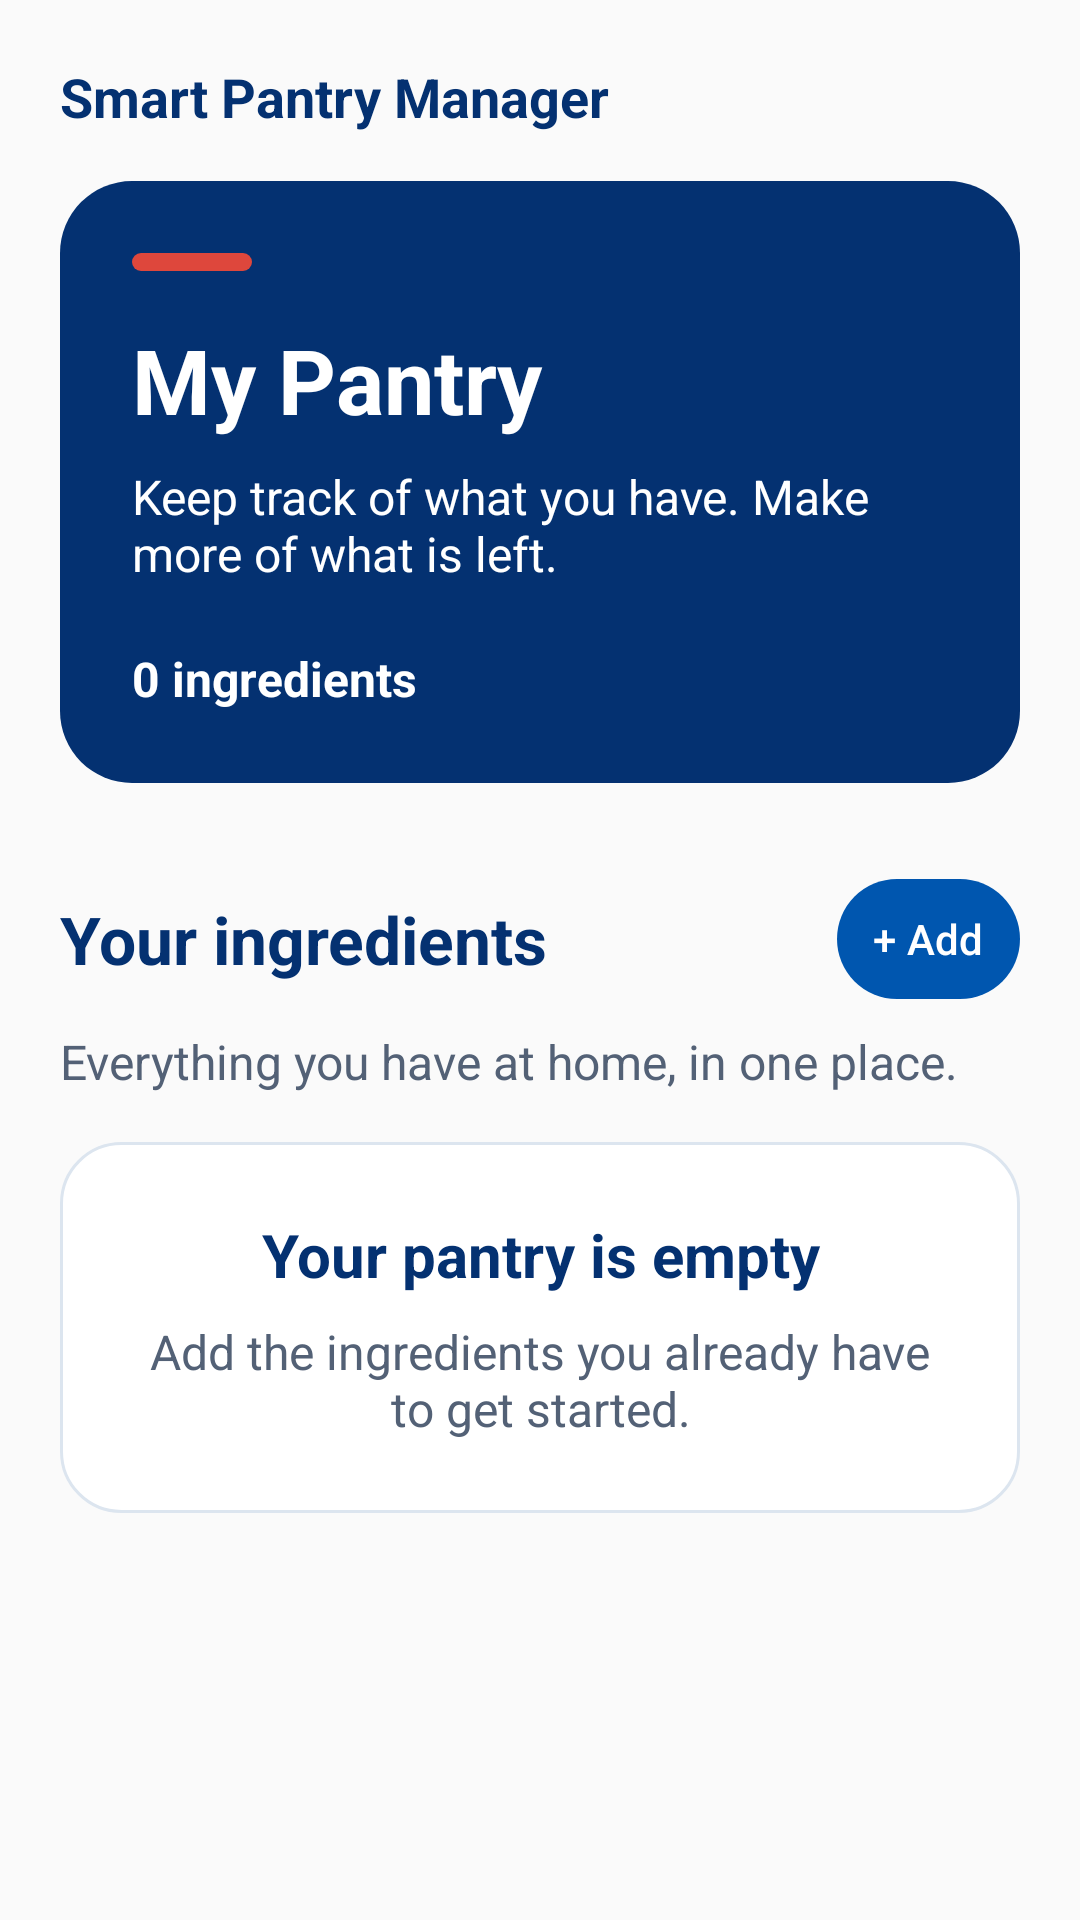

This screen was rendered from an Android layout file. Write that file and the resources it references.
<!-- AndroidManifest.xml: application theme Theme.SmartPantryManager -->
<!-- res/layout/pantry_list_header.xml -->
<?xml version="1.0" encoding="utf-8"?>
<LinearLayout xmlns:android="http://schemas.android.com/apk/res/android"
    android:layout_width="match_parent"
    android:layout_height="wrap_content"
    android:orientation="vertical"
    android:paddingStart="20dp"
    android:paddingEnd="20dp"
    android:paddingTop="20dp">

    <TextView
        android:layout_width="match_parent"
        android:layout_height="wrap_content"
        android:layout_marginBottom="16dp"
        android:text="@string/app_name"
        android:textColor="@color/richfield_navy"
        android:textSize="18sp"
        android:textStyle="bold" />

    
    <LinearLayout
        android:layout_width="match_parent"
        android:layout_height="wrap_content"
        android:background="@drawable/background_pantry_header"
        android:orientation="vertical"
        android:padding="24dp">

        <View
            android:layout_width="40dp"
            android:layout_height="6dp"
            android:layout_marginBottom="16dp"
            android:background="@drawable/background_pantry_accent"
            android:importantForAccessibility="no" />

        <TextView
            android:layout_width="match_parent"
            android:layout_height="wrap_content"
            android:text="@string/pantry_heading"
            android:textColor="@color/white"
            android:textSize="30sp"
            android:textStyle="bold" />

        <TextView
            android:layout_width="match_parent"
            android:layout_height="wrap_content"
            android:layout_marginTop="8dp"
            android:text="@string/pantry_subheading"
            android:textColor="@color/white"
            android:textSize="16sp" />

        <TextView
            android:id="@+id/textIngredientCount"
            android:layout_width="wrap_content"
            android:layout_height="wrap_content"
            android:layout_marginTop="20dp"
            android:text="@string/pantry_count"
            android:textColor="@color/white"
            android:textSize="16sp"
            android:textStyle="bold" />
    </LinearLayout>

    <LinearLayout
        android:layout_width="match_parent"
        android:layout_height="wrap_content"
        android:layout_marginTop="28dp"
        android:orientation="horizontal"
        android:gravity="center_vertical">

        <TextView
            android:layout_width="0dp"
            android:layout_height="wrap_content"
            android:layout_weight="1"
            android:layout_marginEnd="8dp"
            android:text="@string/pantry_section_heading"
            android:textColor="@color/richfield_navy"
            android:textSize="22sp"
            android:textStyle="bold" />

        <com.google.android.material.button.MaterialButton
            android:id="@+id/buttonAddIngredient"
            android:layout_width="wrap_content"
            android:layout_height="wrap_content"
            android:minWidth="48dp"
            android:minHeight="48dp"
            android:paddingStart="12dp"
            android:paddingEnd="12dp"
            android:textSize="14sp"
            android:text="@string/add_ingredient_short"
            android:contentDescription="@string/add_ingredient" />
    </LinearLayout>

    <TextView
        android:layout_width="match_parent"
        android:layout_height="wrap_content"
        android:layout_marginTop="6dp"
        android:text="@string/pantry_section_description"
        android:textColor="@color/pantry_text_secondary"
        android:textSize="16sp" />

    
    <LinearLayout
        android:id="@+id/layoutEmptyPantry"
        android:layout_width="match_parent"
        android:layout_height="wrap_content"
        android:layout_marginTop="16dp"
        android:background="@drawable/background_pantry_card"
        android:gravity="center_horizontal"
        android:orientation="vertical"
        android:padding="24dp">

        <TextView
            android:layout_width="match_parent"
            android:layout_height="wrap_content"
            android:gravity="center"
            android:text="@string/pantry_empty_heading"
            android:textColor="@color/richfield_navy"
            android:textSize="20sp"
            android:textStyle="bold" />

        <TextView
            android:layout_width="match_parent"
            android:layout_height="wrap_content"
            android:layout_marginTop="8dp"
            android:gravity="center"
            android:text="@string/pantry_empty_description"
            android:textColor="@color/pantry_text_secondary"
            android:textSize="16sp" />
    </LinearLayout>

</LinearLayout>
<!-- resources referenced by this layout -->
<resources>
  <color name="pantry_text_secondary">#536176</color>
  <color name="richfield_navy">#043171</color>
  <color name="white">#FFFFFF</color>
  <!-- drawable background_pantry_accent (drawable) -->
  <?xml version="1.0" encoding="utf-8"?>
  <shape xmlns:android="http://schemas.android.com/apk/res/android" android:shape="rectangle">
      <solid android:color="@color/richfield_coral" />
      <corners android:radius="4dp" />
  </shape>
  <!-- drawable background_pantry_card (drawable) -->
  <?xml version="1.0" encoding="utf-8"?>
  <shape xmlns:android="http://schemas.android.com/apk/res/android" android:shape="rectangle">
      <solid android:color="@color/white" />
      <stroke android:width="1dp" android:color="@color/pantry_border" />
      <corners android:radius="20dp" />
  </shape>
  <!-- drawable background_pantry_header (drawable) -->
  <?xml version="1.0" encoding="utf-8"?>
  <shape xmlns:android="http://schemas.android.com/apk/res/android" android:shape="rectangle">
      <solid android:color="@color/richfield_navy" />
      <corners android:radius="24dp" />
  </shape>
  <string name="add_ingredient">Add ingredient</string>
  <string name="add_ingredient_short">+ Add</string>
  <string name="app_name">Smart Pantry Manager</string>
  <string name="pantry_count">0 ingredients</string>
  <string name="pantry_empty_description">Add the ingredients you already have to get started.</string>
  <string name="pantry_empty_heading">Your pantry is empty</string>
  <string name="pantry_heading">My Pantry</string>
  <string name="pantry_section_description">Everything you have at home, in one place.</string>
  <string name="pantry_section_heading">Your ingredients</string>
  <string name="pantry_subheading">Keep track of what you have. Make more of what is left.</string>
  <style name="Theme.SmartPantryManager" parent="Base.Theme.SmartPantryManager" />
  <color name="richfield_coral">#DE473C</color>
  <color name="pantry_border">#DCE5EF</color>
  <style name="Base.Theme.SmartPantryManager" parent="Theme.Material3.Light.NoActionBar">
          <item name="colorPrimary">@color/richfield_blue</item>
          <item name="colorOnPrimary">@color/white</item>
          <item name="colorPrimaryContainer">@color/pantry_light_blue</item>
          <item name="colorOnPrimaryContainer">@color/richfield_navy</item>
          <item name="colorSecondary">@color/richfield_navy</item>
          <item name="colorOnSecondary">@color/white</item>
          <item name="colorSurface">@color/white</item>
          <item name="colorOnSurface">@color/pantry_text</item>
          <item name="android:colorBackground">@color/pantry_background</item>
          <item name="android:windowLightStatusBar">true</item>
          <item name="materialButtonStyle">@style/Widget.SmartPantry.Button</item>
      </style>
  <color name="richfield_blue">#0056AF</color>
  <color name="pantry_light_blue">#EAF2FC</color>
  <color name="pantry_text">#243247</color>
  <color name="pantry_background">#FAFAFA</color>
  <style name="Widget.SmartPantry.Button" parent="Widget.Material3.Button">
          <item name="cornerRadius">28dp</item>
          <item name="android:minHeight">56dp</item>
          <item name="android:textSize">16sp</item>
          <item name="android:textAllCaps">false</item>
          <item name="android:textColor">@color/white</item>
          <item name="backgroundTint">@color/richfield_blue</item>
      </style>
</resources>
